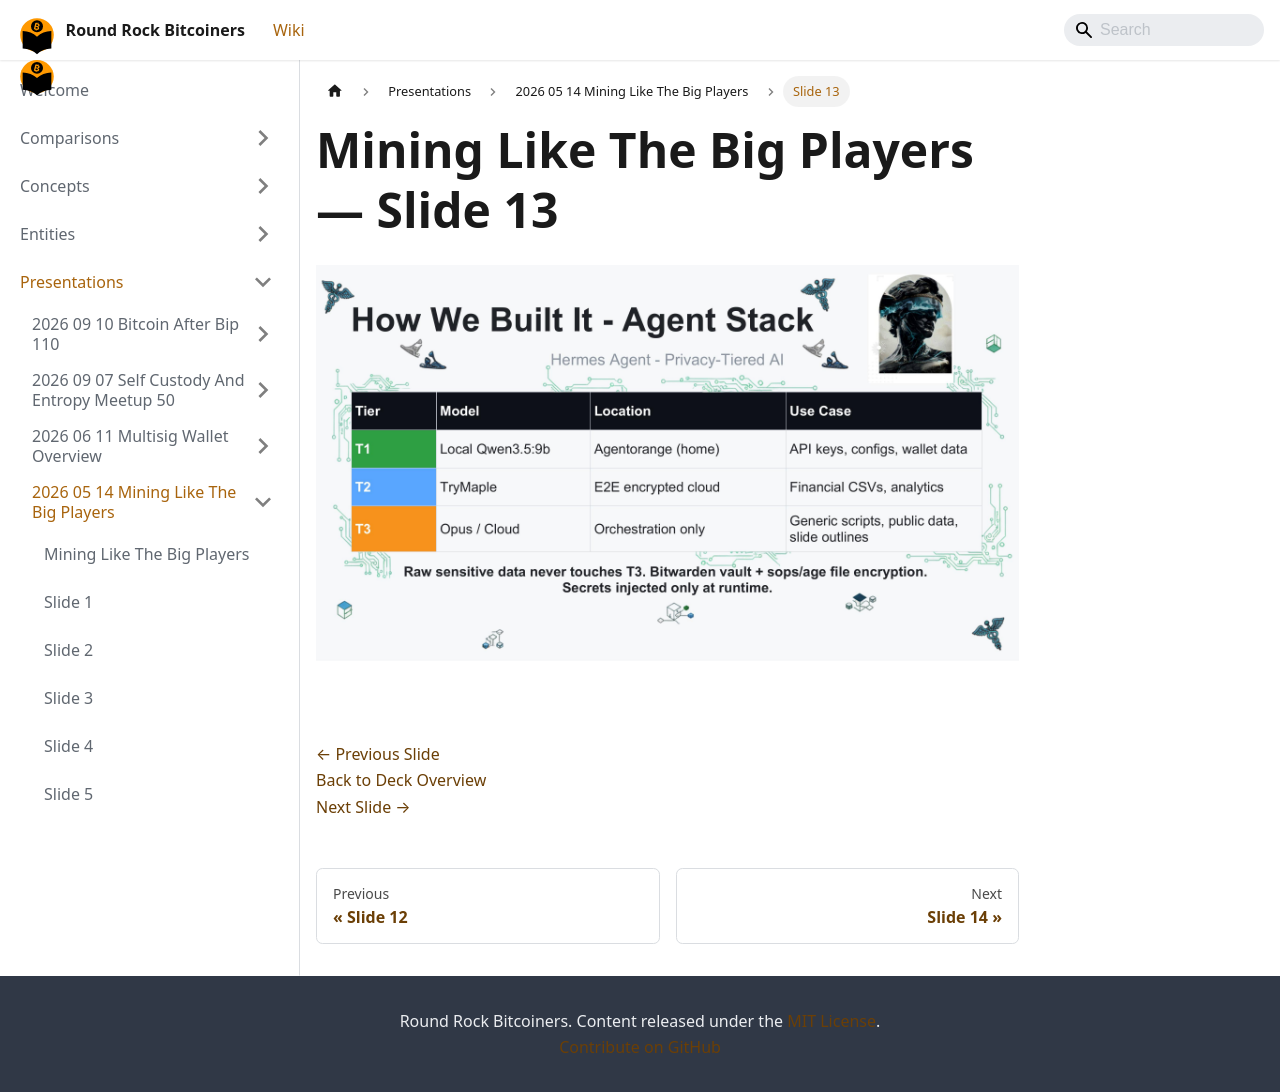

repository: jason-me/rrbtc-wiki · page: presentations/2026-05-14-mining-like-the-big-players/slide-013/index.html · generator: docusaurus

---
title: "Slide 13 of 18 - Mining Like The Big Players"
sidebar_label: "Slide 13"
pagination_next: "presentations/2026-05-14-mining-like-the-big-players/slide-014"
pagination_prev: "presentations/2026-05-14-mining-like-the-big-players/slide-012"
---

# Mining Like The Big Players — Slide 13

![Slide 13 of 18 from 'Mining Like The Big Players' (2026-05-14, RRBTC). Part of a presentation covering: mining, hashrate-marketplace, braiins, datum, stratum-v2, automation.](/img/slides/2026-05-14-mining-like-the-big-players/slide_012.jpg)

<br/>
<br/>

[← Previous Slide](/presentations/2026-05-14-mining-like-the-big-players/slide-012)  
[Back to Deck Overview](/presentations/2026-05-14-mining-like-the-big-players/)  
[Next Slide →](/presentations/2026-05-14-mining-like-the-big-players/slide-014)
